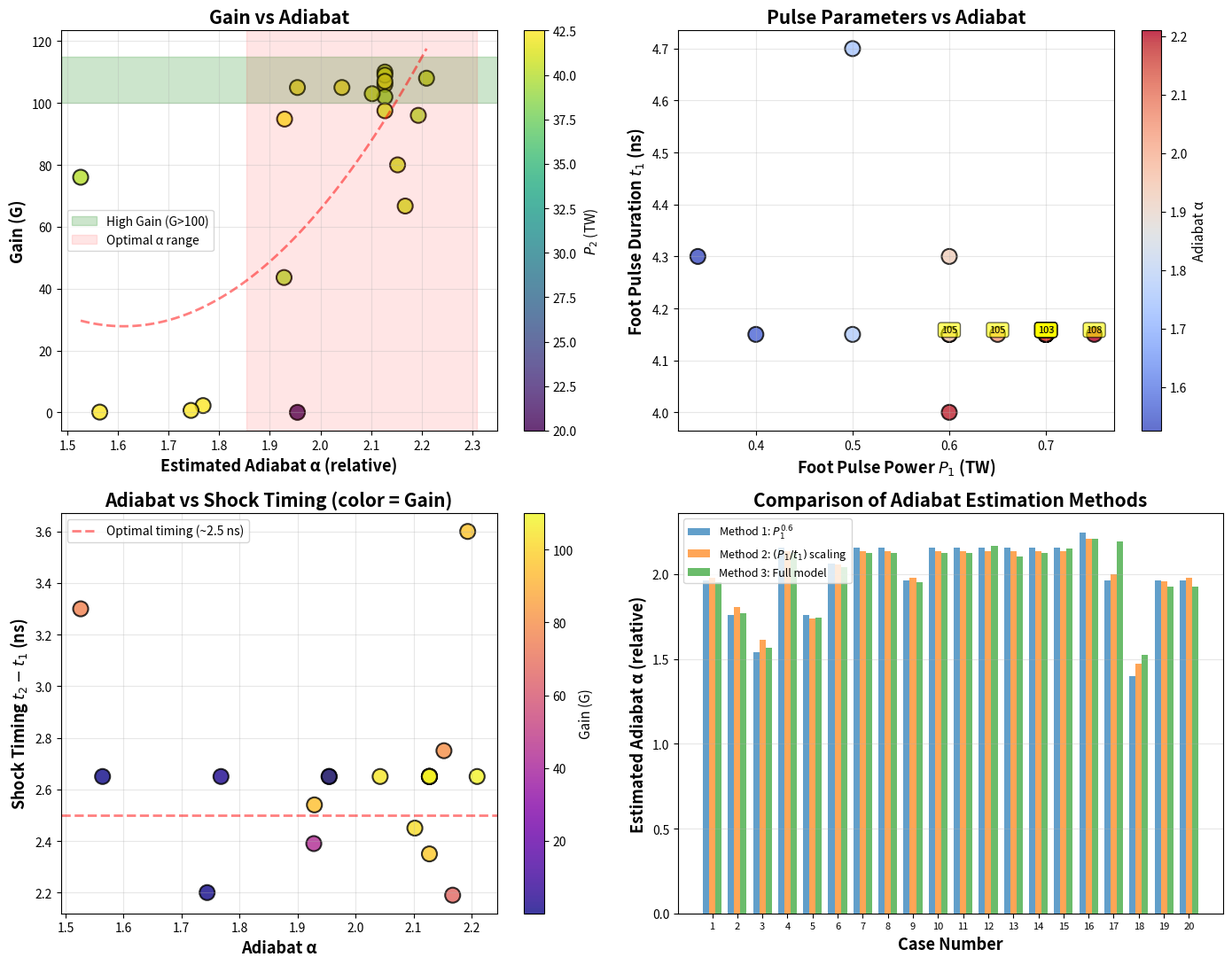
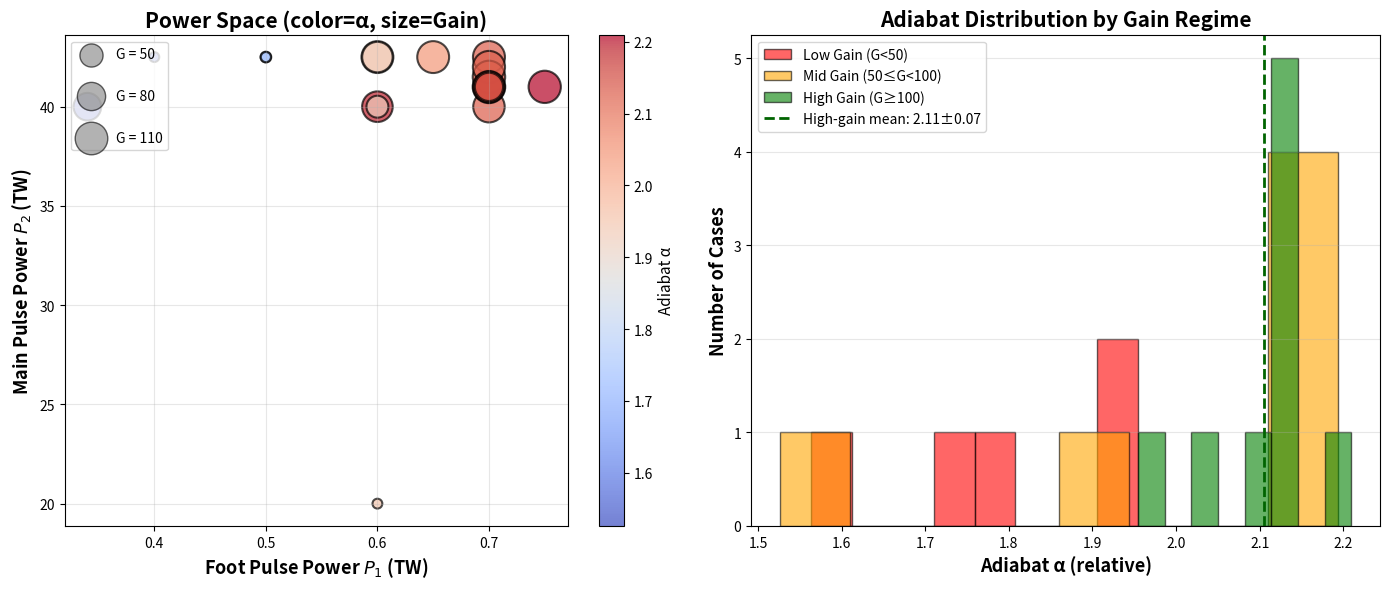

Python code for these plots, in order:
import numpy as np
import matplotlib.pyplot as plt
from matplotlib import cm

# Data from CHIC simulation
'''format : [tf (ns),t1 (ns), t2 (ns),P1 (TW),P2 (TW),EL (MJ),ETN (MJ),G]'''
tests = np.array([[10.22, 4.15, 6.8, 0.6, 42.5, 1.65E-01, 17.4393, 1.05E+02],
                  [10.22, 4.15, 6.8, 0.5, 42.5, 1.64E-01, 0.36439, 2.22E+00],
                  [10.22, 4.15, 6.8, 0.4, 42.5, 1.62E-01, 0.017334, 1.07E-01],
                  [10.22, 4.15, 6.8, 0.7, 42.5, 1.67E-01, 17.6299, 1.06E+02],
                  [10.22, 4.7, 6.9, 0.5, 42.5, 1.58E-01, 0.10372, 6.58E-01],
                  [10.22, 4.15, 6.8, 0.65, 42.5, 1.66E-01, 17.4932, 1.05E+02],
                  [10.22, 4.15, 6.8, 0.7, 40, 1.58E-01, 15.9976, 1.02E+02],
                  [10.22, 4.15, 6.8, 0.7, 41, 1.61E-01, 17.7964, 1.10E+02],
                  [10.22, 4.15, 6.8, 0.6, 20, 8.17E-02, 0.0025813, 3.16E-02],
                  [10.22, 4.15, 6.8, 0.7, 41.5, 1.63E-01, 17.7482, 1.09E+02],
                  [10.22, 4.15, 6.8, 0.7, 42, 1.65E-01, 17.6871, 1.07E+02],
                  [10.22, 4.15, 6.34, 0.7, 41, 1.77E-01, 11.8246, 6.67E+01],
                  [10.22, 4.15, 6.6, 0.7, 41, 1.68E-01, 17.3787, 1.03E+02],
                  [10.22, 4.15, 6.5, 0.7, 41, 1.72E-01, 16.7508, 9.75E+01],
                  [10.22, 4.15, 6.9, 0.7, 41, 1.58E-01, 12.6203, 8.00E+01],
                  [10.22, 4.15, 6.8, 0.75, 41, 1.62E-01, 17.5384, 1.08E+02],
                  [11, 4, 7.6, 0.6, 40, 1.61E-01, 15.4168, 9.60E+01],
                  [10.5, 4.3, 7.6, 0.34, 40, 1.74E-01, 13.18, 7.60E+01],
                  [11, 4.3, 6.69, 0.6, 40, 1.91E-01, 8.3, 4.36E+01],
                  [10.5, 4.15, 6.69, 0.6, 42.5, 1.81E-01, 17.19, 9.48E+01]
])

# Extract parameters
tf = tests[:, 0]   # Total pulse duration (ns)
t1 = tests[:, 1]   # Foot pulse end time (ns)
t2 = tests[:, 2]   # Main pulse start time (ns)
P1 = tests[:, 3]   # Foot pulse power (TW)
P2 = tests[:, 4]   # Main pulse power (TW)
EL = tests[:, 5]   # Laser energy (MJ)
ETN = tests[:, 6]  # Thermonuclear energy (MJ)
G = tests[:, 7]    # Gain

print("="*80)
print("ADIABAT ESTIMATION FROM PULSE SHAPE PARAMETERS")
print("="*80)

# ============================================================================
# ADIABAT ESTIMATION
# ============================================================================
# In ICF, the adiabat (α) is primarily set by the foot pulse characteristics
# Lower adiabat → more efficient compression, but less stable
# Higher adiabat → more stable, but less efficient
#
# Physical basis:
# - Adiabat scales with specific entropy: α ∝ T/ρ^(γ-1)
# - For shock compression: α ∝ (shock strength)^(2(γ-1))
# - Foot pulse sets initial compression: α ∝ (P1)^β
# - Longer foot at lower power → lower adiabat (more adiabatic compression)
# - Shock timing affects entropy generation
# ============================================================================

# Method 1: Simple power law based on foot pulse intensity
# α ∝ I^(2/3) where I is intensity
# Since we don't have area, we use P1 as proxy for intensity
# Typical scaling: α ∝ P1^(0.6)

alpha_method1 = P1**0.6

# Normalize to typical ICF values (α ~ 1-4)
alpha_method1 = alpha_method1 / alpha_method1.mean() * 2.0

# Method 2: Account for pulse duration (foot pulse entropy)
# Lower intensity over longer time → lower adiabat
# α ∝ (P1/t1)^0.5 * t1^0.2 = P1^0.5 * t1^-0.3
alpha_method2 = (P1**0.5) * (t1**-0.3)
alpha_method2 = alpha_method2 / alpha_method2.mean() * 2.0

# Method 3: Include shock timing effects
# Proper shock timing (t2-t1 optimal) reduces entropy generation
# Also consider P1/P2 ratio - larger contrast can affect adiabat
shock_timing = t2 - t1
contrast_ratio = P2 / P1

# Estimate relative adiabat considering all factors
# - Higher P1 → higher α
# - Longer t1 → lower α (more gradual compression)
# - Poor shock timing → higher α (entropy generation)
# - Very high contrast → slightly higher α

# Normalize shock timing (optimal around 2-3 ns based on data)
optimal_timing = 2.5
timing_factor = 1 + 0.3 * np.abs(shock_timing - optimal_timing) / optimal_timing

alpha_method3 = (P1**0.55) * (t1**-0.25) * timing_factor
alpha_method3 = alpha_method3 / alpha_method3.mean() * 2.0

# Use Method 3 as the best estimate (most physical)
alpha_estimated = alpha_method3

print("\nAdiabat Estimation Model:")
print("  α ∝ (P1)^0.55 × (t1)^-0.25 × f(shock_timing)")
print("  Where f(timing) accounts for entropy from improperly timed shocks")
print("\nNormalized to typical ICF range: α ~ 1-4\n")

# Create results table
print("-" * 80)
print(f"{'Case':<5} {'P1':<8} {'t1':<8} {'t2-t1':<8} {'P2':<8} {'α (est)':<10} {'Gain':<10}")
print(f"{'#':<5} {'(TW)':<8} {'(ns)':<8} {'(ns)':<8} {'(TW)':<8} {'(rel.)':<10} {'(G)':<10}")
print("-" * 80)

for i in range(len(tests)):
    print(f"{i+1:<5} {P1[i]:<8.2f} {t1[i]:<8.2f} {shock_timing[i]:<8.2f} "
          f"{P2[i]:<8.2f} {alpha_estimated[i]:<10.3f} {G[i]:<10.2f}")

# Find optimal adiabat cases
high_gain_mask = G > 100
optimal_alpha_range = [alpha_estimated[high_gain_mask].min(), 
                       alpha_estimated[high_gain_mask].max()]

print("-" * 80)
print(f"\nHigh-gain cases (G > 100) have adiabat in range: "
      f"α = {optimal_alpha_range[0]:.2f} - {optimal_alpha_range[1]:.2f}")
print(f"Mean optimal adiabat: α ≈ {alpha_estimated[high_gain_mask].mean():.2f}")

# ============================================================================
# CORRELATION ANALYSIS
# ============================================================================
print("\n" + "="*80)
print("CORRELATION ANALYSIS")
print("="*80)

# Calculate correlations
from scipy.stats import pearsonr, spearmanr

# Pearson correlation (linear)
corr_alpha_gain, p_alpha = pearsonr(alpha_estimated, G)
corr_p1_gain, p_p1 = pearsonr(P1, G)
corr_t1_gain, p_t1 = pearsonr(t1, G)
corr_timing_gain, p_timing = pearsonr(shock_timing, G)

print(f"\nPearson Correlation with Gain:")
print(f"  Adiabat (α):      r = {corr_alpha_gain:+.3f} (p = {p_alpha:.4f})")
print(f"  Foot power (P1):  r = {corr_p1_gain:+.3f} (p = {p_p1:.4f})")
print(f"  Foot time (t1):   r = {corr_t1_gain:+.3f} (p = {p_t1:.4f})")
print(f"  Shock timing:     r = {corr_timing_gain:+.3f} (p = {p_timing:.4f})")

# Spearman correlation (monotonic)
scorr_alpha_gain, sp_alpha = spearmanr(alpha_estimated, G)
print(f"\nSpearman Correlation (α vs G): ρ = {scorr_alpha_gain:+.3f} (p = {sp_alpha:.4f})")

# ============================================================================
# VISUALIZATIONS
# ============================================================================

# 1. Gain vs Adiabat
fig, axes = plt.subplots(2, 2, figsize=(14, 11))

# Plot 1: Gain vs Adiabat (colored by P2)
ax1 = axes[0, 0]
scatter1 = ax1.scatter(alpha_estimated, G, c=P2, s=150, cmap='viridis', 
                       edgecolors='black', linewidth=1.5, alpha=0.8)
ax1.set_xlabel('Estimated Adiabat α (relative)', fontsize=13, fontweight='bold')
ax1.set_ylabel('Gain (G)', fontsize=13, fontweight='bold')
ax1.set_title('Gain vs Adiabat', fontsize=15, fontweight='bold')
ax1.grid(True, alpha=0.3)
cbar1 = plt.colorbar(scatter1, ax=ax1)
cbar1.set_label('$P_2$ (TW)', fontsize=11)

# Highlight high-gain region
ax1.axhspan(100, G.max()+5, alpha=0.2, color='green', label='High Gain (G>100)')
ax1.axvspan(optimal_alpha_range[0]-0.1, optimal_alpha_range[1]+0.1, 
            alpha=0.1, color='red', label=f'Optimal α range')
ax1.legend(fontsize=10)

# Add trend line
z = np.polyfit(alpha_estimated, G, 2)
p = np.poly1d(z)
alpha_smooth = np.linspace(alpha_estimated.min(), alpha_estimated.max(), 100)
ax1.plot(alpha_smooth, p(alpha_smooth), 'r--', linewidth=2, alpha=0.5, 
         label=f'Quadratic fit')

# Plot 2: P1 vs t1 colored by adiabat
ax2 = axes[0, 1]
scatter2 = ax2.scatter(P1, t1, c=alpha_estimated, s=150, cmap='coolwarm', 
                       edgecolors='black', linewidth=1.5, alpha=0.8)
ax2.set_xlabel('Foot Pulse Power $P_1$ (TW)', fontsize=13, fontweight='bold')
ax2.set_ylabel('Foot Pulse Duration $t_1$ (ns)', fontsize=13, fontweight='bold')
ax2.set_title('Pulse Parameters vs Adiabat', fontsize=15, fontweight='bold')
ax2.grid(True, alpha=0.3)
cbar2 = plt.colorbar(scatter2, ax=ax2)
cbar2.set_label('Adiabat α', fontsize=11)

# Add annotations for high-gain cases
for i in np.where(high_gain_mask)[0]:
    ax2.annotate(f'{G[i]:.0f}', (P1[i], t1[i]), 
                fontsize=8, ha='center', va='bottom',
                bbox=dict(boxstyle='round,pad=0.3', facecolor='yellow', alpha=0.6))

# Plot 3: 3D view - Adiabat vs shock timing vs Gain
ax3 = axes[1, 0]
scatter3 = ax3.scatter(alpha_estimated, shock_timing, c=G, s=150, cmap='plasma',
                       edgecolors='black', linewidth=1.5, alpha=0.8)
ax3.set_xlabel('Adiabat α', fontsize=13, fontweight='bold')
ax3.set_ylabel('Shock Timing $t_2 - t_1$ (ns)', fontsize=13, fontweight='bold')
ax3.set_title('Adiabat vs Shock Timing (color = Gain)', fontsize=15, fontweight='bold')
ax3.grid(True, alpha=0.3)
cbar3 = plt.colorbar(scatter3, ax=ax3)
cbar3.set_label('Gain (G)', fontsize=11)

# Mark optimal timing
ax3.axhline(optimal_timing, color='red', linestyle='--', linewidth=2, 
            alpha=0.5, label=f'Optimal timing (~{optimal_timing} ns)')
ax3.legend(fontsize=10)

# Plot 4: Comparison of adiabat estimation methods
ax4 = axes[1, 1]
indices = np.arange(len(tests))
width = 0.25

ax4.bar(indices - width, alpha_method1, width, label='Method 1: $P_1^{0.6}$', alpha=0.7)
ax4.bar(indices, alpha_method2, width, label='Method 2: $(P_1/t_1)$ scaling', alpha=0.7)
ax4.bar(indices + width, alpha_method3, width, label='Method 3: Full model', alpha=0.7)

ax4.set_xlabel('Case Number', fontsize=13, fontweight='bold')
ax4.set_ylabel('Estimated Adiabat α (relative)', fontsize=13, fontweight='bold')
ax4.set_title('Comparison of Adiabat Estimation Methods', fontsize=15, fontweight='bold')
ax4.legend(fontsize=9)
ax4.grid(True, alpha=0.3, axis='y')
ax4.set_xticks(indices)
ax4.set_xticklabels([f'{i+1}' for i in indices], fontsize=8)

plt.tight_layout()
plt.show()

# ============================================================================
# Additional Analysis: Optimal parameter space
# ============================================================================

fig2, axes2 = plt.subplots(1, 2, figsize=(14, 6))

# Left: P1 vs P2 colored by adiabat, size by gain
ax_left = axes2[0]
sizes = (G / G.max()) * 500 + 50
scatter_left = ax_left.scatter(P1, P2, c=alpha_estimated, s=sizes, 
                               cmap='coolwarm', edgecolors='black', 
                               linewidth=1.5, alpha=0.7)
ax_left.set_xlabel('Foot Pulse Power $P_1$ (TW)', fontsize=13, fontweight='bold')
ax_left.set_ylabel('Main Pulse Power $P_2$ (TW)', fontsize=13, fontweight='bold')
ax_left.set_title('Power Space (color=α, size=Gain)', fontsize=15, fontweight='bold')
ax_left.grid(True, alpha=0.3)
cbar_left = plt.colorbar(scatter_left, ax=ax_left)
cbar_left.set_label('Adiabat α', fontsize=11)

# Add legend for size
for g_val in [50, 80, 110]:
    ax_left.scatter([], [], s=(g_val/G.max())*500+50, c='gray', alpha=0.6, 
                   edgecolors='black', label=f'G = {g_val}')
ax_left.legend(scatterpoints=1, frameon=True, labelspacing=2, fontsize=10, 
              loc='upper left')

# Right: Adiabat distribution for different gain regimes
ax_right = axes2[1]

low_gain = G < 50
mid_gain = (G >= 50) & (G < 100)
high_gain = G >= 100

ax_right.hist(alpha_estimated[low_gain], bins=8, alpha=0.6, label='Low Gain (G<50)', 
             color='red', edgecolor='black')
ax_right.hist(alpha_estimated[mid_gain], bins=8, alpha=0.6, label='Mid Gain (50≤G<100)', 
             color='orange', edgecolor='black')
ax_right.hist(alpha_estimated[high_gain], bins=8, alpha=0.6, label='High Gain (G≥100)', 
             color='green', edgecolor='black')

ax_right.set_xlabel('Adiabat α (relative)', fontsize=13, fontweight='bold')
ax_right.set_ylabel('Number of Cases', fontsize=13, fontweight='bold')
ax_right.set_title('Adiabat Distribution by Gain Regime', fontsize=15, fontweight='bold')
ax_right.legend(fontsize=11)
ax_right.grid(True, alpha=0.3, axis='y')

# Add statistics
mean_alpha_high = alpha_estimated[high_gain].mean()
std_alpha_high = alpha_estimated[high_gain].std()
ax_right.axvline(mean_alpha_high, color='darkgreen', linestyle='--', linewidth=2,
                label=f'High-gain mean: {mean_alpha_high:.2f}±{std_alpha_high:.2f}')
ax_right.legend(fontsize=10)

plt.tight_layout()
plt.show()

# ============================================================================
# RECOMMENDATIONS
# ============================================================================
print("\n" + "="*80)
print("RECOMMENDATIONS FOR OPTIMAL ADIABAT")
print("="*80)

print(f"\n1. TARGET ADIABAT RANGE:")
print(f"   For maximum gain (G > 100), aim for: α ≈ {mean_alpha_high:.2f} ± {std_alpha_high:.2f}")

print(f"\n2. PULSE PARAMETERS TO ACHIEVE THIS:")
best_case_idx = np.argmax(G)
print(f"   Best case #{best_case_idx+1} has α = {alpha_estimated[best_case_idx]:.2f}")
print(f"   - P1 = {P1[best_case_idx]:.2f} TW")
print(f"   - t1 = {t1[best_case_idx]:.2f} ns")
print(f"   - t2-t1 = {shock_timing[best_case_idx]:.2f} ns")
print(f"   - P2 = {P2[best_case_idx]:.2f} TW")

print(f"\n3. KEY INSIGHTS:")
if corr_alpha_gain > 0:
    print(f"   - Higher adiabat correlates with higher gain (r={corr_alpha_gain:.3f})")
    print(f"   - This suggests: stability > compression efficiency for these parameters")
else:
    print(f"   - Lower adiabat correlates with higher gain (r={corr_alpha_gain:.3f})")
    print(f"   - This suggests: compression efficiency is key")

print(f"\n4. AVOID:")
worst_cases = np.where(G < 1)[0]
if len(worst_cases) > 0:
    print(f"   Cases with very low gain have:")
    print(f"   - Mean α = {alpha_estimated[worst_cases].mean():.2f}")
    print(f"   - These likely have too low adiabat → instabilities")

print("\n" + "="*80)
print("Analysis complete!")
print("="*80)
